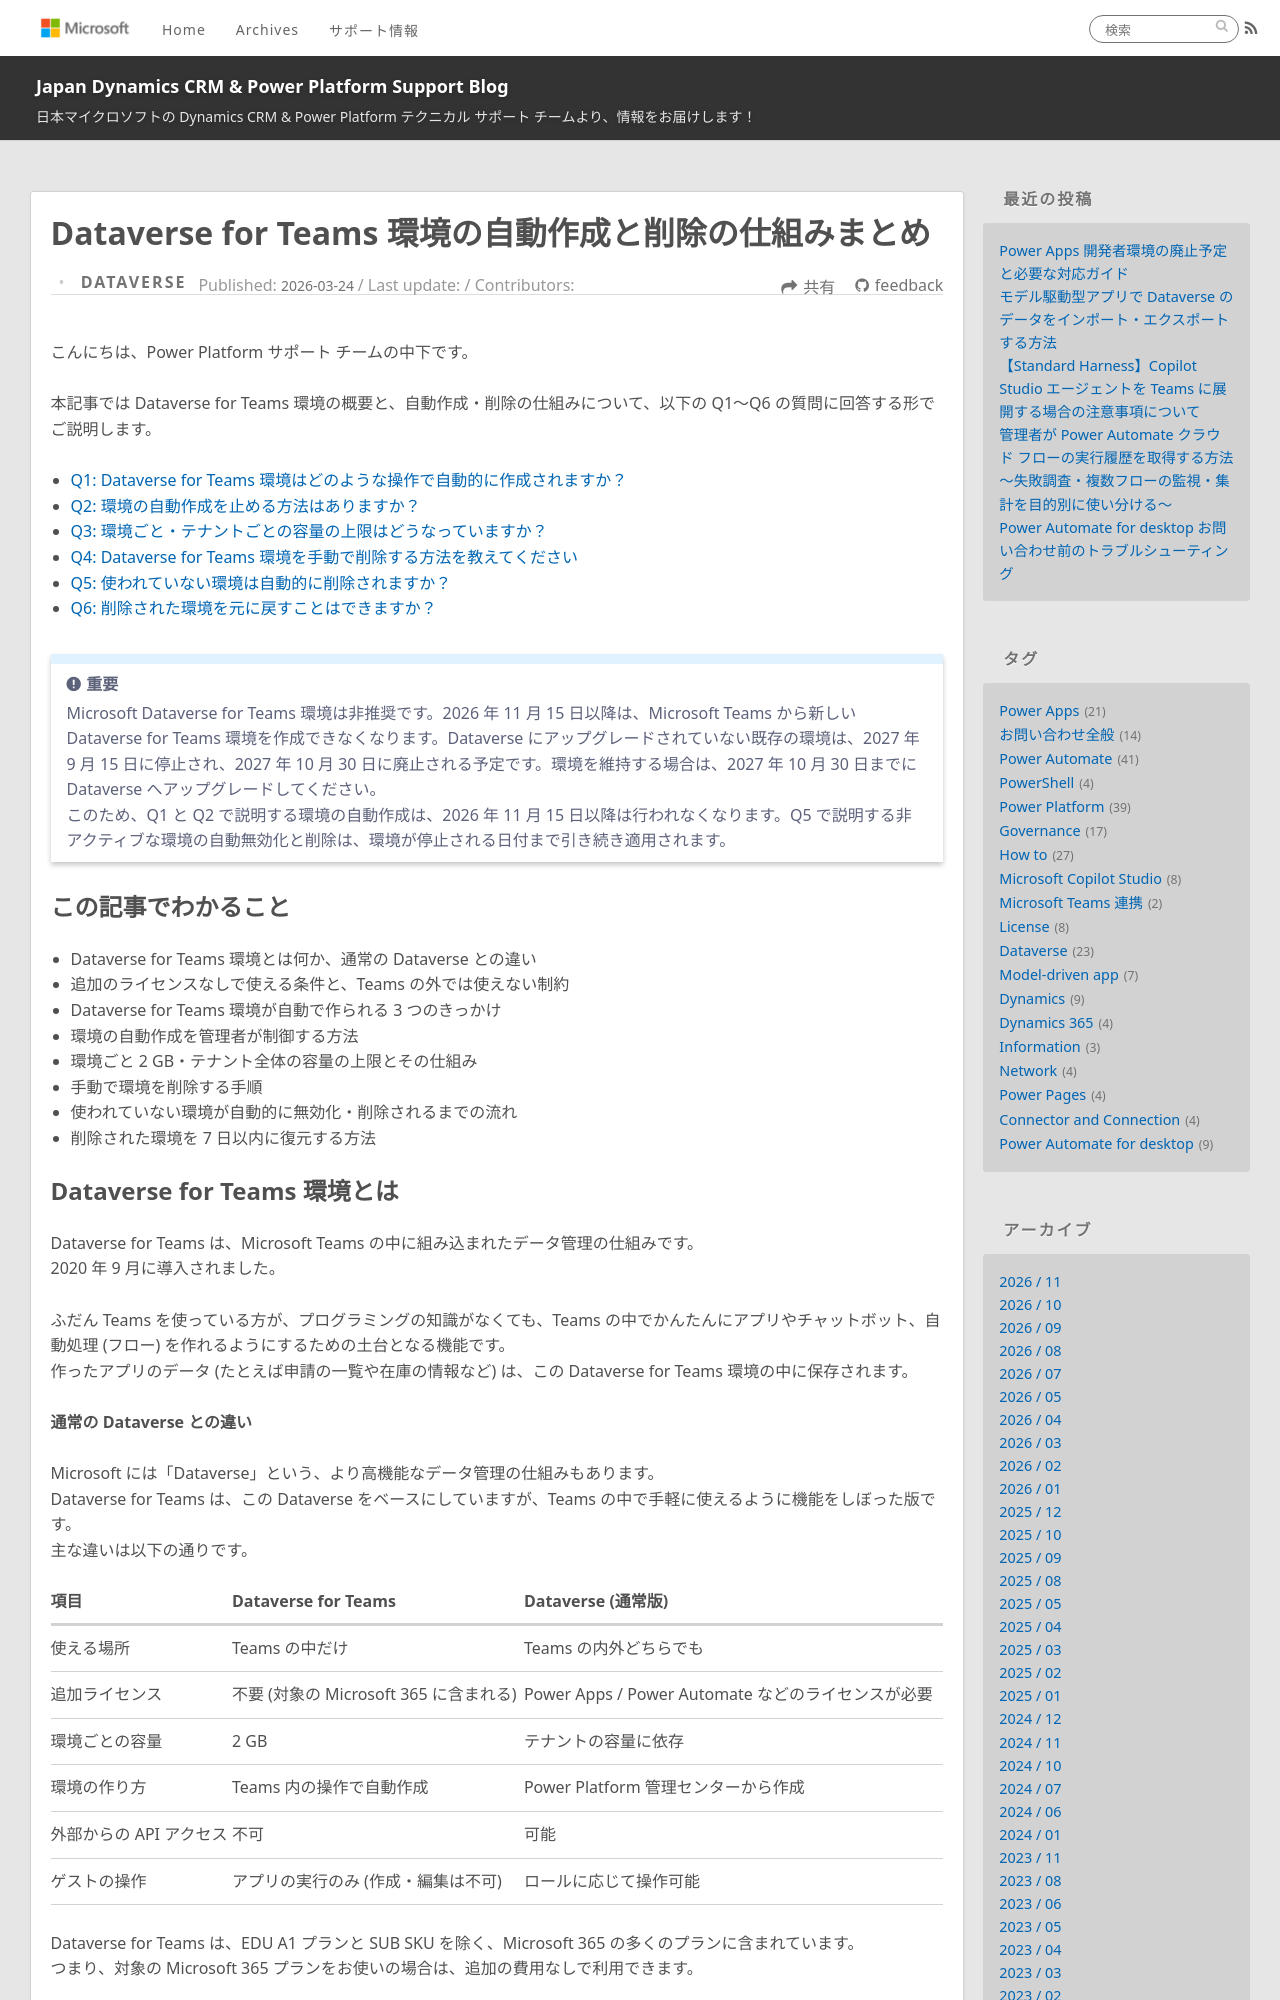

repository: jpdynamicscrm/blog · page: dataverse/environment-teams-auto-creation-and-deletion/index.html · generator: jekyll

---
title: Dataverse for Teams 環境の自動作成と削除の仕組みまとめ
date: 2026-03-24
tags:
  - Dataverse for Teams
  - PowerPlatform
  - Teams
  - Governance
categories:
  - [Dataverse]
---

こんにちは、Power Platform サポート チームの中下です。

本記事では Dataverse for Teams 環境の概要と、自動作成・削除の仕組みについて、以下の Q1～Q6 の質問に回答する形でご説明します。

- [Q1: Dataverse for Teams 環境はどのような操作で自動的に作成されますか？](#q1)
- [Q2: 環境の自動作成を止める方法はありますか？](#q2)
- [Q3: 環境ごと・テナントごとの容量の上限はどうなっていますか？](#q3)
- [Q4: Dataverse for Teams 環境を手動で削除する方法を教えてください](#q4)
- [Q5: 使われていない環境は自動的に削除されますか？](#q5)
- [Q6: 削除された環境を元に戻すことはできますか？](#q6)

> [!IMPORTANT]
> Microsoft Dataverse for Teams 環境は非推奨です。2026 年 11 月 15 日以降は、Microsoft Teams から新しい Dataverse for Teams 環境を作成できなくなります。Dataverse にアップグレードされていない既存の環境は、2027 年 9 月 15 日に停止され、2027 年 10 月 30 日に廃止される予定です。環境を維持する場合は、2027 年 10 月 30 日までに Dataverse へアップグレードしてください。  
> このため、Q1 と Q2 で説明する環境の自動作成は、2026 年 11 月 15 日以降は行われなくなります。Q5 で説明する非アクティブな環境の自動無効化と削除は、環境が停止される日付まで引き続き適用されます。

<!-- more -->

## この記事でわかること
- Dataverse for Teams 環境とは何か、通常の Dataverse との違い
- 追加のライセンスなしで使える条件と、Teams の外では使えない制約
- Dataverse for Teams 環境が自動で作られる 3 つのきっかけ
- 環境の自動作成を管理者が制御する方法
- 環境ごと 2 GB・テナント全体の容量の上限とその仕組み
- 手動で環境を削除する手順
- 使われていない環境が自動的に無効化・削除されるまでの流れ
- 削除された環境を 7 日以内に復元する方法

<a id='about'></a>
